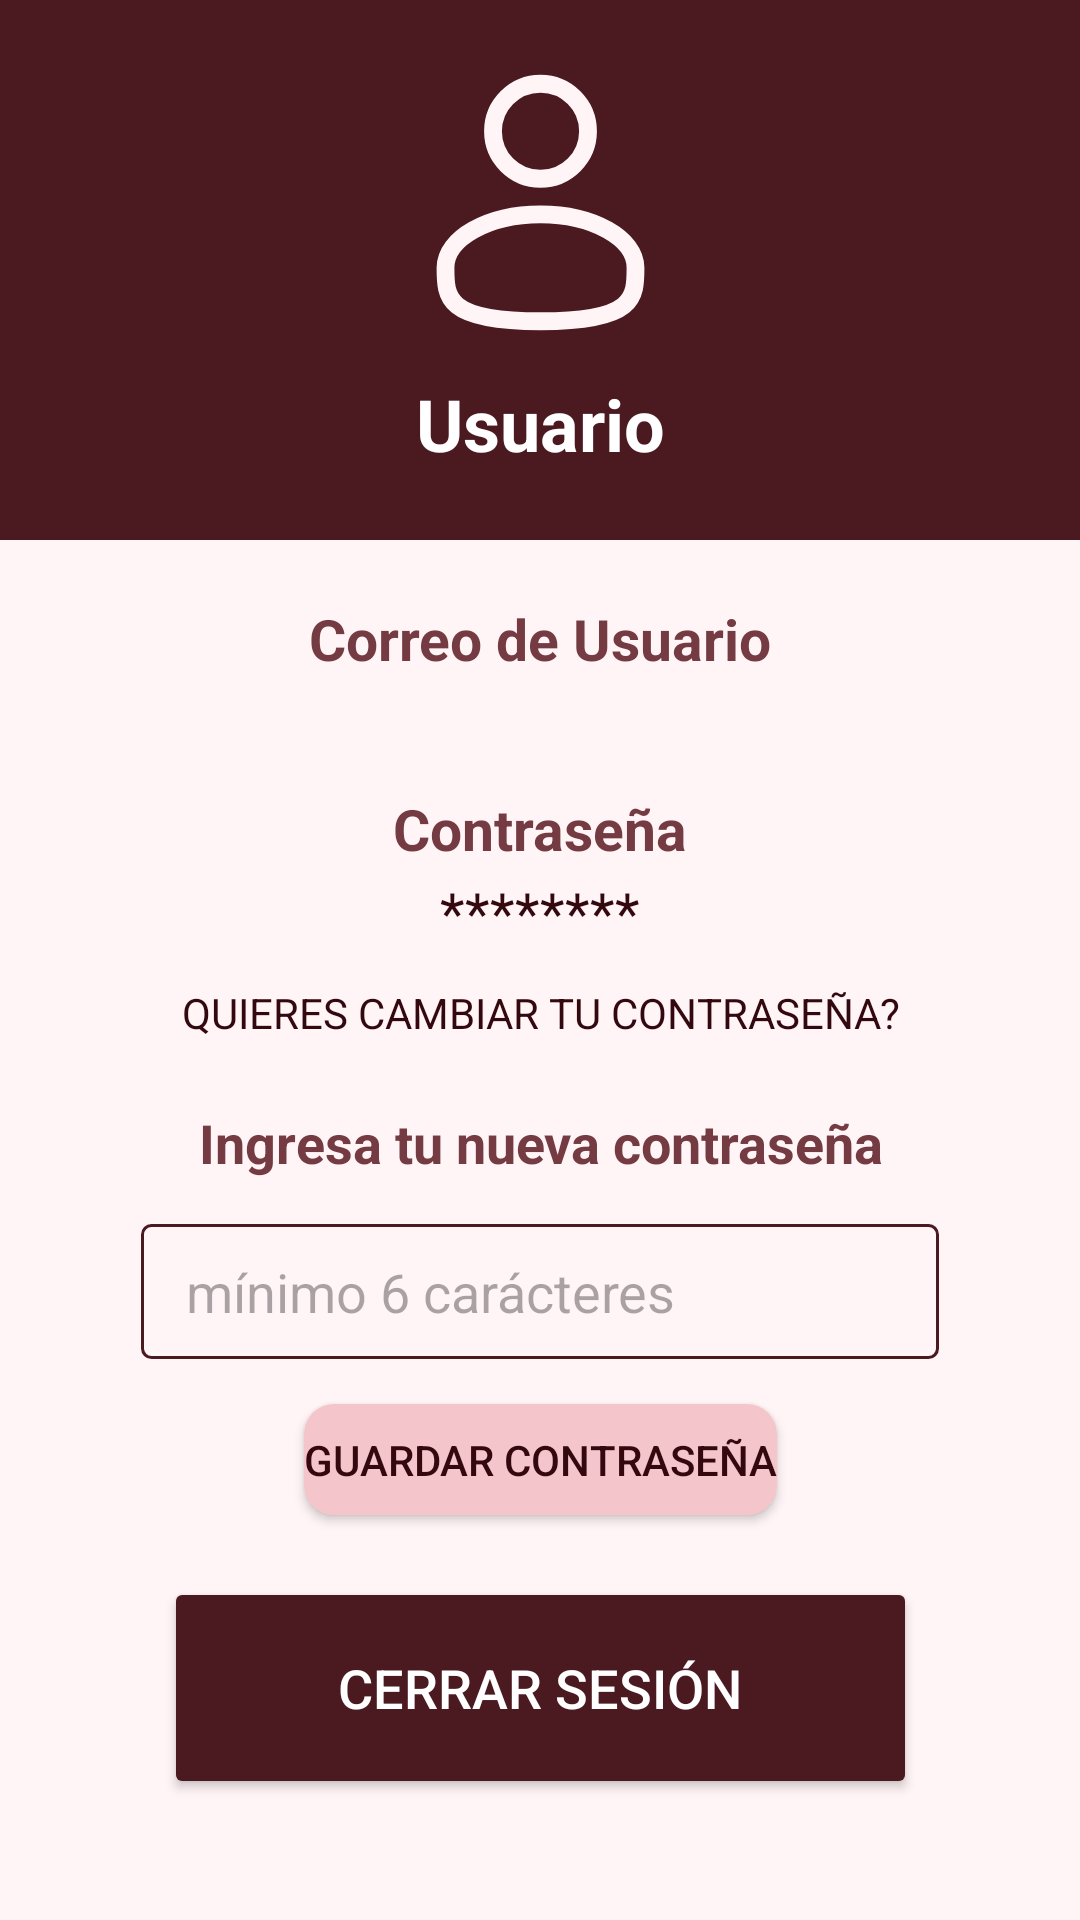

Android layout source for this screen:
<!-- AndroidManifest.xml: application theme Theme.MyApplication -->
<!-- res/layout/activity_pantalla_usuarios.xml -->
<?xml version="1.0" encoding="utf-8"?>
<androidx.constraintlayout.widget.ConstraintLayout xmlns:android="http://schemas.android.com/apk/res/android"
    xmlns:app="http://schemas.android.com/apk/res-auto"
    xmlns:tools="http://schemas.android.com/tools"
    android:id="@+id/main"
    android:layout_width="match_parent"
    android:layout_height="match_parent"
    tools:context=".PantallaUsuarios"
    android:background="?attr/colorSurface">

    <View
        android:id="@+id/view_cuadradoGuindoUsuario"
        android:layout_width="match_parent"
        android:layout_height="180dp"
        android:background="?attr/colorPrimary"
        app:layout_constraintTop_toTopOf="parent"
        app:layout_constraintStart_toStartOf="parent"
        app:layout_constraintEnd_toEndOf="parent"/>

    <ImageView
        android:id="@+id/svg_user"
        android:layout_width="110dp"
        android:layout_height="0dp"
        android:contentDescription="@string/icono_usuario"
        android:src="@drawable/ic_user_user"
        app:layout_constraintStart_toStartOf="parent"
        app:layout_constraintEnd_toEndOf="parent"
        app:layout_constraintTop_toTopOf="parent"
        android:paddingTop="20dp"
        />

    <TextView
        android:id="@+id/text_titulo"
        android:layout_width="wrap_content"
        android:layout_height="wrap_content"
        android:gravity="center"
        android:text="@string/usuario"
        android:textStyle="bold"
        android:textColor="?attr/colorOnPrimary"
        android:textSize="24sp"
        app:layout_constraintEnd_toEndOf="parent"
        app:layout_constraintStart_toStartOf="parent"
        app:layout_constraintTop_toBottomOf="@id/svg_user"
        android:layout_marginTop="10dp"
        />
    <TextView
        android:id="@+id/nameUserFijo"
        android:layout_width="wrap_content"
        android:layout_height="wrap_content"
        android:gravity="center"
        android:text="@string/correo_de_usuario"
        android:textStyle="bold"
        android:textColor="?attr/colorSecondary"
        android:textSize="19sp"
        app:layout_constraintStart_toStartOf="parent"
        app:layout_constraintEnd_toEndOf="parent"
        app:layout_constraintTop_toBottomOf="@id/view_cuadradoGuindoUsuario"
        android:layout_marginTop="20dp"
        />


    <TextView
        android:id="@+id/userMail"
        android:layout_width="wrap_content"
        android:layout_height="wrap_content"
        android:textColor="?attr/colorOnTertiary"
        android:textSize="19sp"
        app:layout_constraintStart_toStartOf="parent"
        app:layout_constraintEnd_toEndOf="parent"
        app:layout_constraintTop_toBottomOf="@id/nameUserFijo"
        android:layout_marginTop="2dp"
        />

    <TextView
        android:id="@+id/nameContraseñaFijo"
        android:layout_width="wrap_content"
        android:layout_height="wrap_content"
        android:gravity="center"
        android:text="@string/contrasena"
        android:textStyle="bold"
        android:textColor="?attr/colorSecondary"
        android:textSize="19sp"
        app:layout_constraintStart_toStartOf="parent"
        app:layout_constraintEnd_toEndOf="parent"
        app:layout_constraintTop_toBottomOf="@id/userMail"
        android:layout_marginTop="10dp"
        />


    <TextView
        android:id="@+id/nameContraseña"
        android:layout_width="wrap_content"
        android:layout_height="wrap_content"
        android:text="@string/contrasenasipi"
        android:textColor="?attr/colorOnTertiary"
        android:textSize="19sp"
        app:layout_constraintStart_toStartOf="parent"
        app:layout_constraintEnd_toEndOf="parent"
        app:layout_constraintTop_toBottomOf="@id/nameContraseñaFijo"
        android:layout_marginTop="2dp"
        />

    <TextView
        android:id="@+id/preguntaContraseña"
        android:layout_width="310dp"
        android:layout_height="32dp"
        android:gravity="center"
        android:text="@string/quieres_cambiar_tu_contrasena"
        android:textColor="?attr/colorOnTertiary"
        android:textSize="14sp"
        app:layout_constraintStart_toStartOf="parent"
        app:layout_constraintEnd_toEndOf="parent"
        app:layout_constraintTop_toBottomOf="@id/nameContraseña"
        android:layout_marginTop="5dp" />



    <TextView
        android:id="@+id/textIngresePassnueva"
        android:layout_width="wrap_content"
        android:layout_height="wrap_content"
        android:gravity="center"
        android:text="@string/ingresa_tu_nueva_contrasena"
        android:textStyle="bold"
        android:textSize="18sp"
        android:textColor="?attr/colorSecondary"
        app:layout_constraintStart_toStartOf="parent"
        app:layout_constraintEnd_toEndOf="parent"
        app:layout_constraintTop_toBottomOf="@id/preguntaContraseña"
        android:layout_marginTop="15dp"/>

    <EditText
        android:id="@+id/editTextNuevaPass"
        android:layout_width="266dp"
        android:layout_height="45dp"
        android:hint="@string/minimo_6_car_cteres"
        android:background="@drawable/user_edit_text_rounded"
        android:paddingLeft="15dp"
        android:textColor="?attr/colorOnSurface"
        app:layout_constraintStart_toStartOf="parent"
        app:layout_constraintEnd_toEndOf="parent"
        app:layout_constraintTop_toBottomOf="@id/textIngresePassnueva"
        android:layout_marginTop="15dp"/>

    <Button
        android:id="@+id/btn_GuardarContra"
        android:layout_width="wrap_content"
        android:layout_height="37dp"
        android:background="@drawable/boton_categoria"
        android:backgroundTint="@null"
        app:backgroundTint="@null"
        android:text="@string/guardar_contrase_a"
        android:textSize="14sp"
        android:textColor="?attr/colorOnTertiary"
        android:maxLines="1"
        app:layout_constraintStart_toStartOf="parent"
        app:layout_constraintEnd_toEndOf="parent"
        app:layout_constraintTop_toBottomOf="@id/editTextNuevaPass"
        android:layout_marginTop="15dp"/>

    <Button
        android:id="@+id/btn_CerrarSesion"
        android:layout_width="251dp"
        android:layout_height="74dp"
        android:backgroundTint="?attr/colorPrimary"
        android:textColor="?attr/colorOnPrimary"
        android:text="@string/cerrar_sesion"
        android:textSize="18sp"
        app:layout_constraintStart_toStartOf="parent"
        app:layout_constraintEnd_toEndOf="parent"
        app:layout_constraintTop_toBottomOf="@id/btn_GuardarContra"
        app:layout_constraintBottom_toBottomOf="parent"
        android:layout_marginBottom="20dp"/>

</androidx.constraintlayout.widget.ConstraintLayout>
<!-- resources referenced by this layout -->
<resources>
  <!-- drawable boton_categoria (drawable) -->
  <?xml version="1.0" encoding="utf-8"?>
  <shape xmlns:android="http://schemas.android.com/apk/res/android" android:shape="rectangle">
      <solid android:color="?attr/colorTertiary" />
      <corners android:radius="10dp" />
  </shape>
  <!-- drawable ic_user_user (drawable) -->
  <vector xmlns:android="http://schemas.android.com/apk/res/android" android:height="95dp" android:viewportHeight="24" android:viewportWidth="24" android:width="95dp">
        
      <path android:fillColor="#00000000" android:pathData="M12,6m-4,0a4,4 0,1 1,8 0a4,4 0,1 1,-8 0" android:strokeColor="#FFF4F6" android:strokeWidth="1.5"/>
        
      <path android:fillColor="#00000000" android:pathData="M20,17.5C20,19.985 20,22 12,22C4,22 4,19.985 4,17.5C4,15.015 7.582,13 12,13C16.418,13 20,15.015 20,17.5Z" android:strokeColor="#FFF4F6" android:strokeWidth="1.5"/>
      
  </vector>
  <!-- drawable user_edit_text_rounded (drawable) -->
  <?xml version="1.0" encoding="utf-8"?>
  <shape xmlns:android="http://schemas.android.com/apk/res/android" android:shape="rectangle">
      <solid android:color="?attr/colorSurface" />
      <stroke
          android:width="1dp"
          android:color="?attr/colorPrimary" />
      <corners android:radius="3dp" />
  </shape>
  <string name="cerrar_sesion">CERRAR SESIÓN</string>
  <string name="contrasena">Contraseña</string>
  <string name="contrasenasipi">********</string>
  <string name="correo_de_usuario">Correo de Usuario</string>
  <string name="guardar_contrase_a">GUARDAR CONTRASEÑA</string>
  <string name="icono_usuario">Icono usuario</string>
  <string name="ingresa_tu_nueva_contrasena">Ingresa tu nueva contraseña</string>
  <string name="minimo_6_car_cteres">mínimo 6 carácteres</string>
  <string name="quieres_cambiar_tu_contrasena">QUIERES CAMBIAR TU CONTRASEÑA?</string>
  <string name="usuario">Usuario</string>
  <style name="Theme.MyApplication" parent="Base.Theme.MyApplication" />
  <color name="primary">#652831</color>
  <color name="on_primary">#FFF4F6</color>
  <color name="primary_container">#753B43</color>
  <color name="on_primary_container">#FFF4F6</color>
  <color name="primaryVariant">#B9898E</color>
  <color name="secondary">#B9898E</color>
  <color name="on_secondary">#33090F</color>
  <color name="secondary_container">#4B1920</color>
  <color name="on_secondary_container">#FFF4F6</color>
  <color name="tertiary">#743B42</color>
  <color name="on_tertiary">#FFF4F6</color>
  <color name="tertiary_container">#5A2C33</color>
  <color name="on_tertiary_container">#F5C5CC</color>
  <color name="on_background">#FBE1E6</color>
  <color name="surface">#33090F</color>
  <color name="on_surface">#FFF4F6</color>
  <color name="surface_variant">#2F0A10</color>
  <color name="on_surface_variant">#FBE1E6</color>
  <color name="outline">#906B73</color>
  <color name="outline_variant">#B59A9E</color>
  <color name="error">#B9898E</color>
  <color name="on_error">#FFF4F6</color>
  <color name="inverse_surface">#FFF4F6</color>
  <color name="inverse_on_surface">#33090F</color>
</resources>
